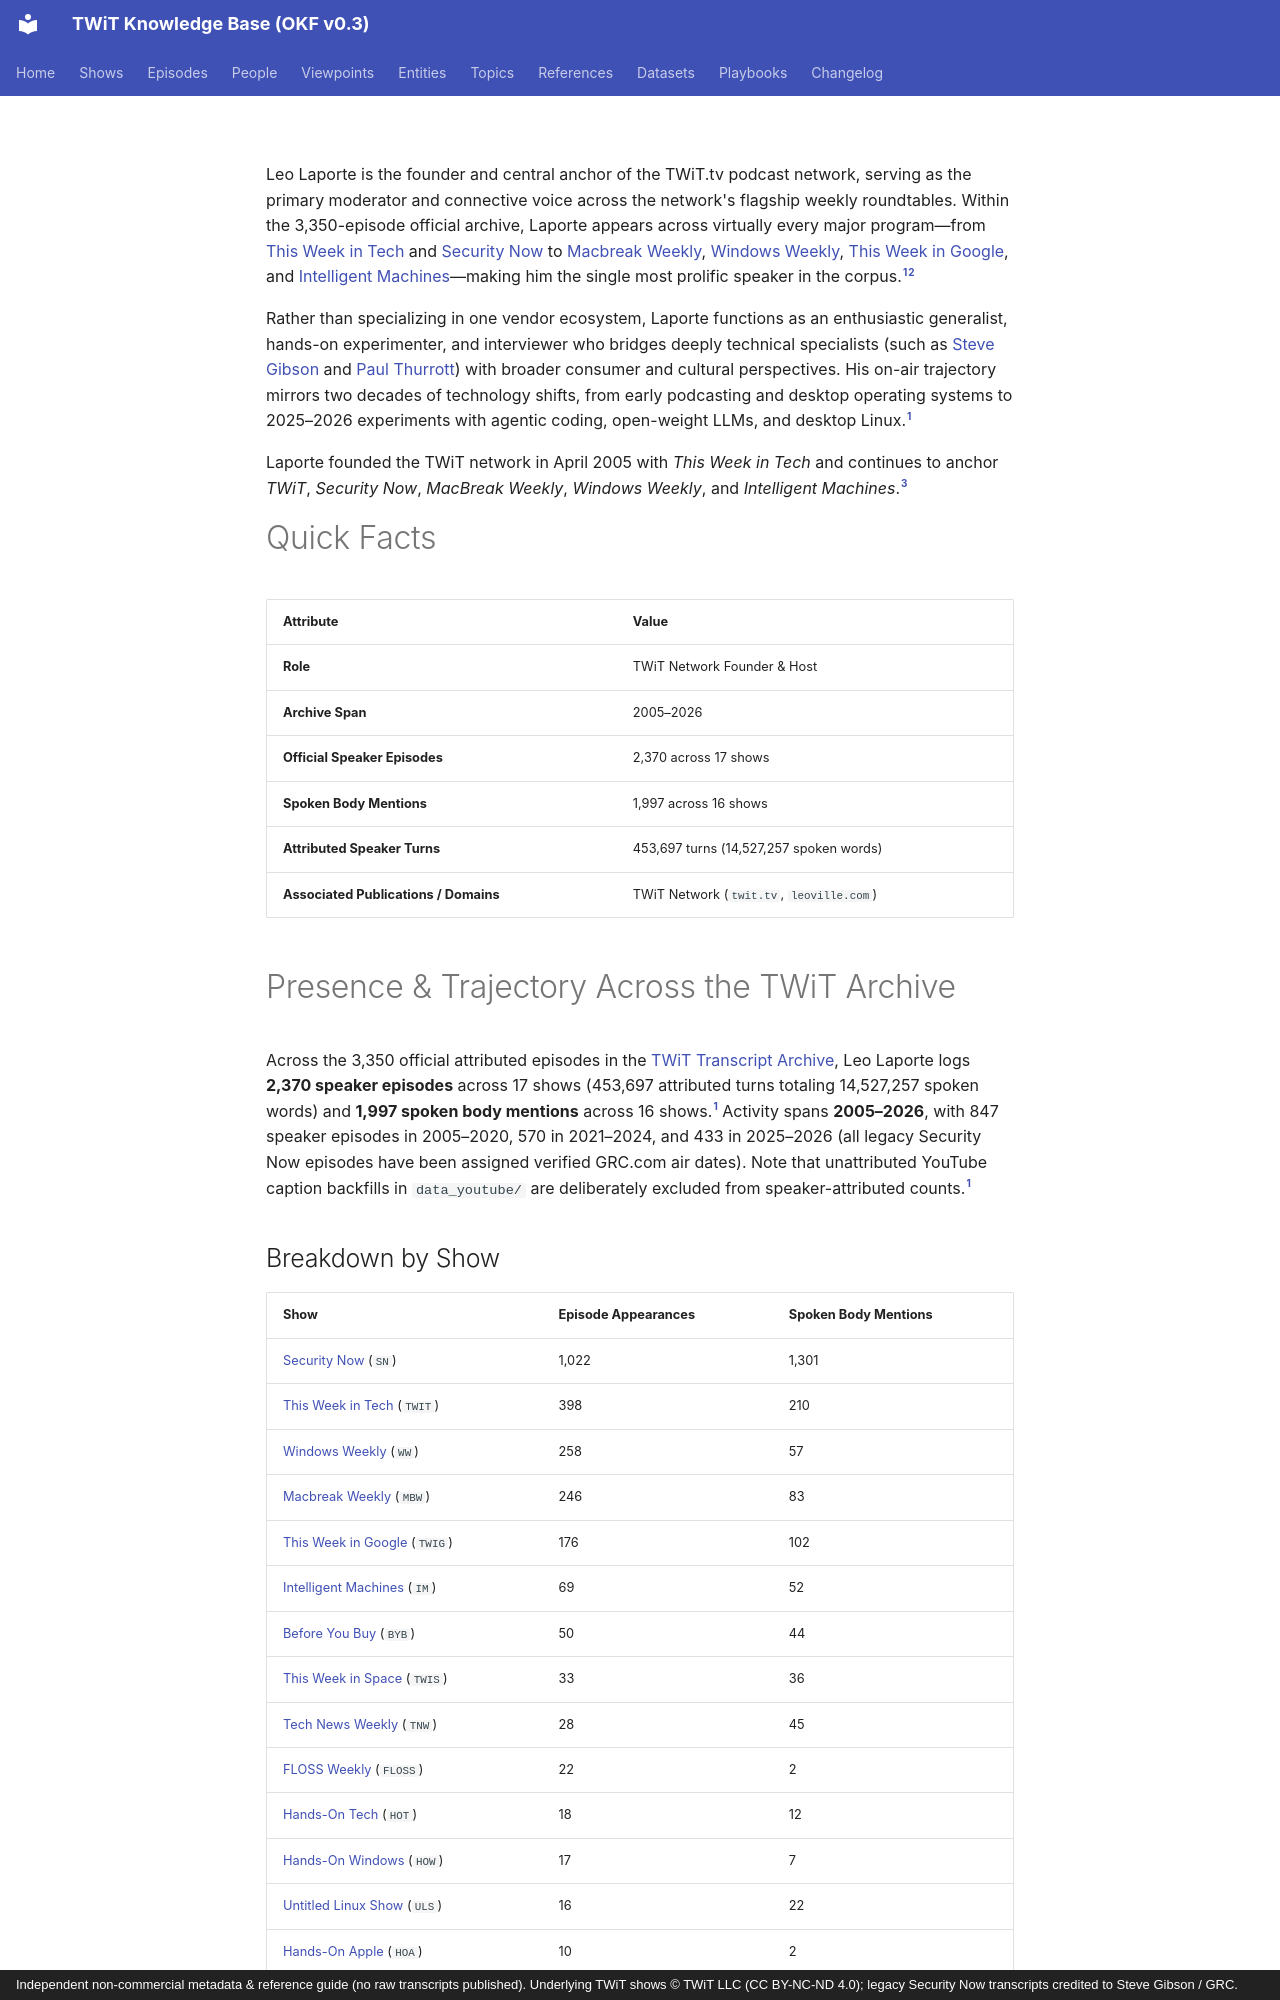

repository: jscott5811/twit-okf-site · page: people/leo-laporte/index.html · generator: mkdocs · copyright: Independent non-commercial metadata & reference guide (no raw transcripts published). Underlying TWiT shows © TWiT LLC (CC BY-NC-ND 4.0); legacy Security Now transcripts credited to Steve Gibson / GRC.

---
type: person
title: "Leo Laporte"
description: "TWiT Network Founder & Host; appears as a speaker in 2,370 official episodes across 17 shows (2005–2026)."
tags: [person, host, twit, founder]
generated: { by: "antigravity/gemini-4-neon-medium", at: "2026-11-23T22:55:00Z" }
sources:
  - id: archive-data
    resource: "local archive data/*_Transcripts_*.md"
    title: "Processed official TWiT transcript Markdown chunks (577 files, 3,350 episodes)"
  - id: dataset-doc
    resource: /datasets/twit-transcript-archive.md
    title: "TWiT Transcript Archive dataset specification"
  - id: twit-network
    resource: https://twit.tv/
    title: "TWiT.tv official network site"
---

Leo Laporte is the founder and central anchor of the TWiT.tv podcast network, serving as the primary moderator and connective voice across the network's flagship weekly roundtables. Within the 3,350-episode official archive, Laporte appears across virtually every major program—from [This Week in Tech](../shows/twit.md) and [Security Now](../shows/sn.md) to [Macbreak Weekly](../shows/mbw.md), [Windows Weekly](../shows/ww.md), [This Week in Google](../shows/twig.md), and [Intelligent Machines](../shows/im.md)—making him the single most prolific speaker in the corpus.[^archive-data][^dataset-doc]

Rather than specializing in one vendor ecosystem, Laporte functions as an enthusiastic generalist, hands-on experimenter, and interviewer who bridges deeply technical specialists (such as [Steve Gibson](steve-gibson.md) and [Paul Thurrott](paul-thurrott.md)) with broader consumer and cultural perspectives. His on-air trajectory mirrors two decades of technology shifts, from early podcasting and desktop operating systems to 2025–2026 experiments with agentic coding, open-weight LLMs, and desktop Linux.[^archive-data]

Laporte founded the TWiT network in April 2005 with *This Week in Tech* and continues to anchor *TWiT*, *Security Now*, *MacBreak Weekly*, *Windows Weekly*, and *Intelligent Machines*.[^twit-network]

# Quick Facts

| Attribute | Value |
|---|---|
| **Role** | TWiT Network Founder & Host |
| **Archive Span** | 2005–2026 |
| **Official Speaker Episodes** | 2,370 across 17 shows |
| **Spoken Body Mentions** | 1,997 across 16 shows |
| **Attributed Speaker Turns** | 453,697 turns (14,527,257 spoken words) |
| **Associated Publications / Domains** | TWiT Network (`twit.tv`, `leoville.com`) |

# Presence & Trajectory Across the TWiT Archive

Across the 3,350 official attributed episodes in the [TWiT Transcript Archive](../datasets/twit-transcript-archive.md), Leo Laporte logs **2,370 speaker episodes** across 17 shows (453,697 attributed turns totaling 14,527,257 spoken words) and **1,997 spoken body mentions** across 16 shows.[^archive-data] Activity spans **2005–2026**, with 847 speaker episodes in 2005–2020, 570 in 2021–2024, and 433 in 2025–2026 (all legacy Security Now episodes have been assigned verified GRC.com air dates). Note that unattributed YouTube caption backfills in `data_youtube/` are deliberately excluded from speaker-attributed counts.[^archive-data]

## Breakdown by Show

| Show | Episode Appearances | Spoken Body Mentions |
|---|---|---|
| [Security Now](../shows/sn.md) (`SN`) | 1,022 | 1,301 |
| [This Week in Tech](../shows/twit.md) (`TWIT`) | 398 | 210 |
| [Windows Weekly](../shows/ww.md) (`WW`) | 258 | 57 |
| [Macbreak Weekly](../shows/mbw.md) (`MBW`) | 246 | 83 |
| [This Week in Google](../shows/twig.md) (`TWIG`) | 176 | 102 |
| [Intelligent Machines](../shows/im.md) (`IM`) | 69 | 52 |
| [Before You Buy](../shows/byb.md) (`BYB`) | 50 | 44 |
| [This Week in Space](../shows/twis.md) (`TWIS`) | 33 | 36 |
| [Tech News Weekly](../shows/tnw.md) (`TNW`) | 28 | 45 |
| [FLOSS Weekly](../shows/floss.md) (`FLOSS`) | 22 | 2 |
| [Hands-On Tech](../shows/hot.md) (`HOT`) | 18 | 12 |
| [Hands-On Windows](../shows/how.md) (`HOW`) | 17 | 7 |
| [Untitled Linux Show](../shows/uls.md) (`ULS`) | 16 | 22 |
| [Hands-On Apple](../shows/hoa.md) (`HOA`) | 10 | 2 |
| [All About Android](../shows/aaa.md) (`AAA`) | 4 | 0 |
| [iOS Today](../shows/ios.md) (`IOS`) | 2 | 13 |
| [Know How](../shows/kh.md) (`KH`) | 1 | 9 |

## Activity by Era

| Period | Speaker Episodes |
|---|---|
| 2005–2020 | 847 |
| 2021 | 29 |
| 2022 | 160 |
| 2023 | 197 |
| 2024 | 184 |
| 2025 | 313 |
| 2026 | 120 |
